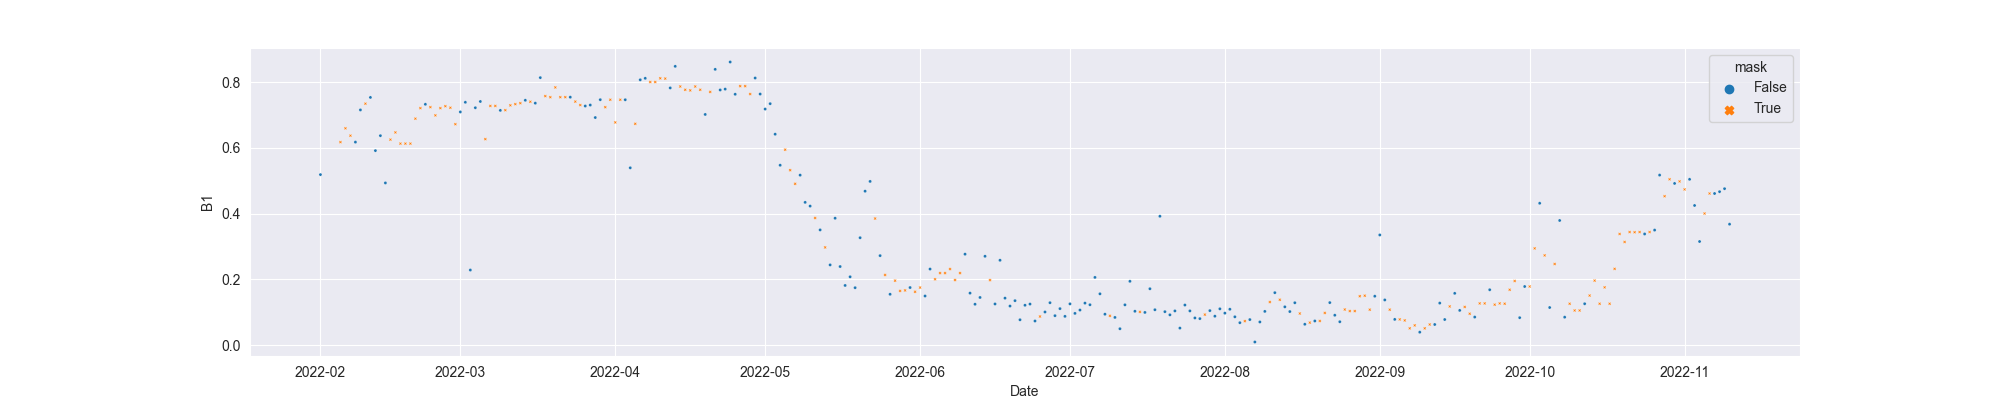

Source data for this figure (header and first rows):
system:time_start, B1, B1_interpolate
2022-02-01, 0.5189, 0.5189
2022-02-02, , 
2022-02-03, , 
2022-02-04, , 
2022-02-05, , 0.6178
2022-02-06, , 0.6598
2022-02-07, , 0.6374
2022-02-08, 0.6178, 0.6178
2022-02-09, 0.7157, 0.7157
2022-02-10, , 0.7348
2022-02-11, 0.7538, 0.7538
2022-02-12, 0.5919, 0.5919
2022-02-13, 0.6374, 0.6374
2022-02-14, 0.4935, 0.4935
2022-02-15, , 0.6253
2022-02-16, , 0.6473
2022-02-17, , 0.6132
2022-02-18, , 0.6132
2022-02-19, , 0.6132
2022-02-20, , 0.6891
2022-02-21, , 0.7213
2022-02-22, 0.7329, 0.7329
2022-02-23, , 0.7242
2022-02-24, , 0.6992
2022-02-25, , 0.7213
2022-02-26, , 0.7272
2022-02-27, , 0.7224
2022-02-28, , 0.6723
2022-03-01, 0.7096, 0.7096
2022-03-02, 0.739, 0.739
2022-03-03, 0.2283, 0.2283
2022-03-04, 0.7224, 0.7224
2022-03-05, 0.7415, 0.7415
2022-03-06, , 0.6269
2022-03-07, , 0.7279
2022-03-08, , 0.7279
2022-03-09, 0.7143, 0.7143
2022-03-10, , 0.715
2022-03-11, , 0.7297
2022-03-12, , 0.7334
2022-03-13, , 0.7364
2022-03-14, 0.7451, 0.7451
2022-03-15, , 0.7407
2022-03-16, 0.7364, 0.7364
2022-03-17, 0.8141, 0.8141
2022-03-18, , 0.7579
2022-03-19, , 0.7546
2022-03-20, , 0.7843
2022-03-21, , 0.7546
2022-03-22, , 0.7547
2022-03-23, 0.7546, 0.7546
2022-03-24, , 0.7411
2022-03-25, , 0.7306
2022-03-26, 0.7277, 0.7277
2022-03-27, 0.7306, 0.7306
2022-03-28, 0.6926, 0.6926
2022-03-29, 0.7469, 0.7469
2022-03-30, , 0.7241
2022-03-31, , 0.7468
2022-04-01, , 0.6777
... 223 more rows
